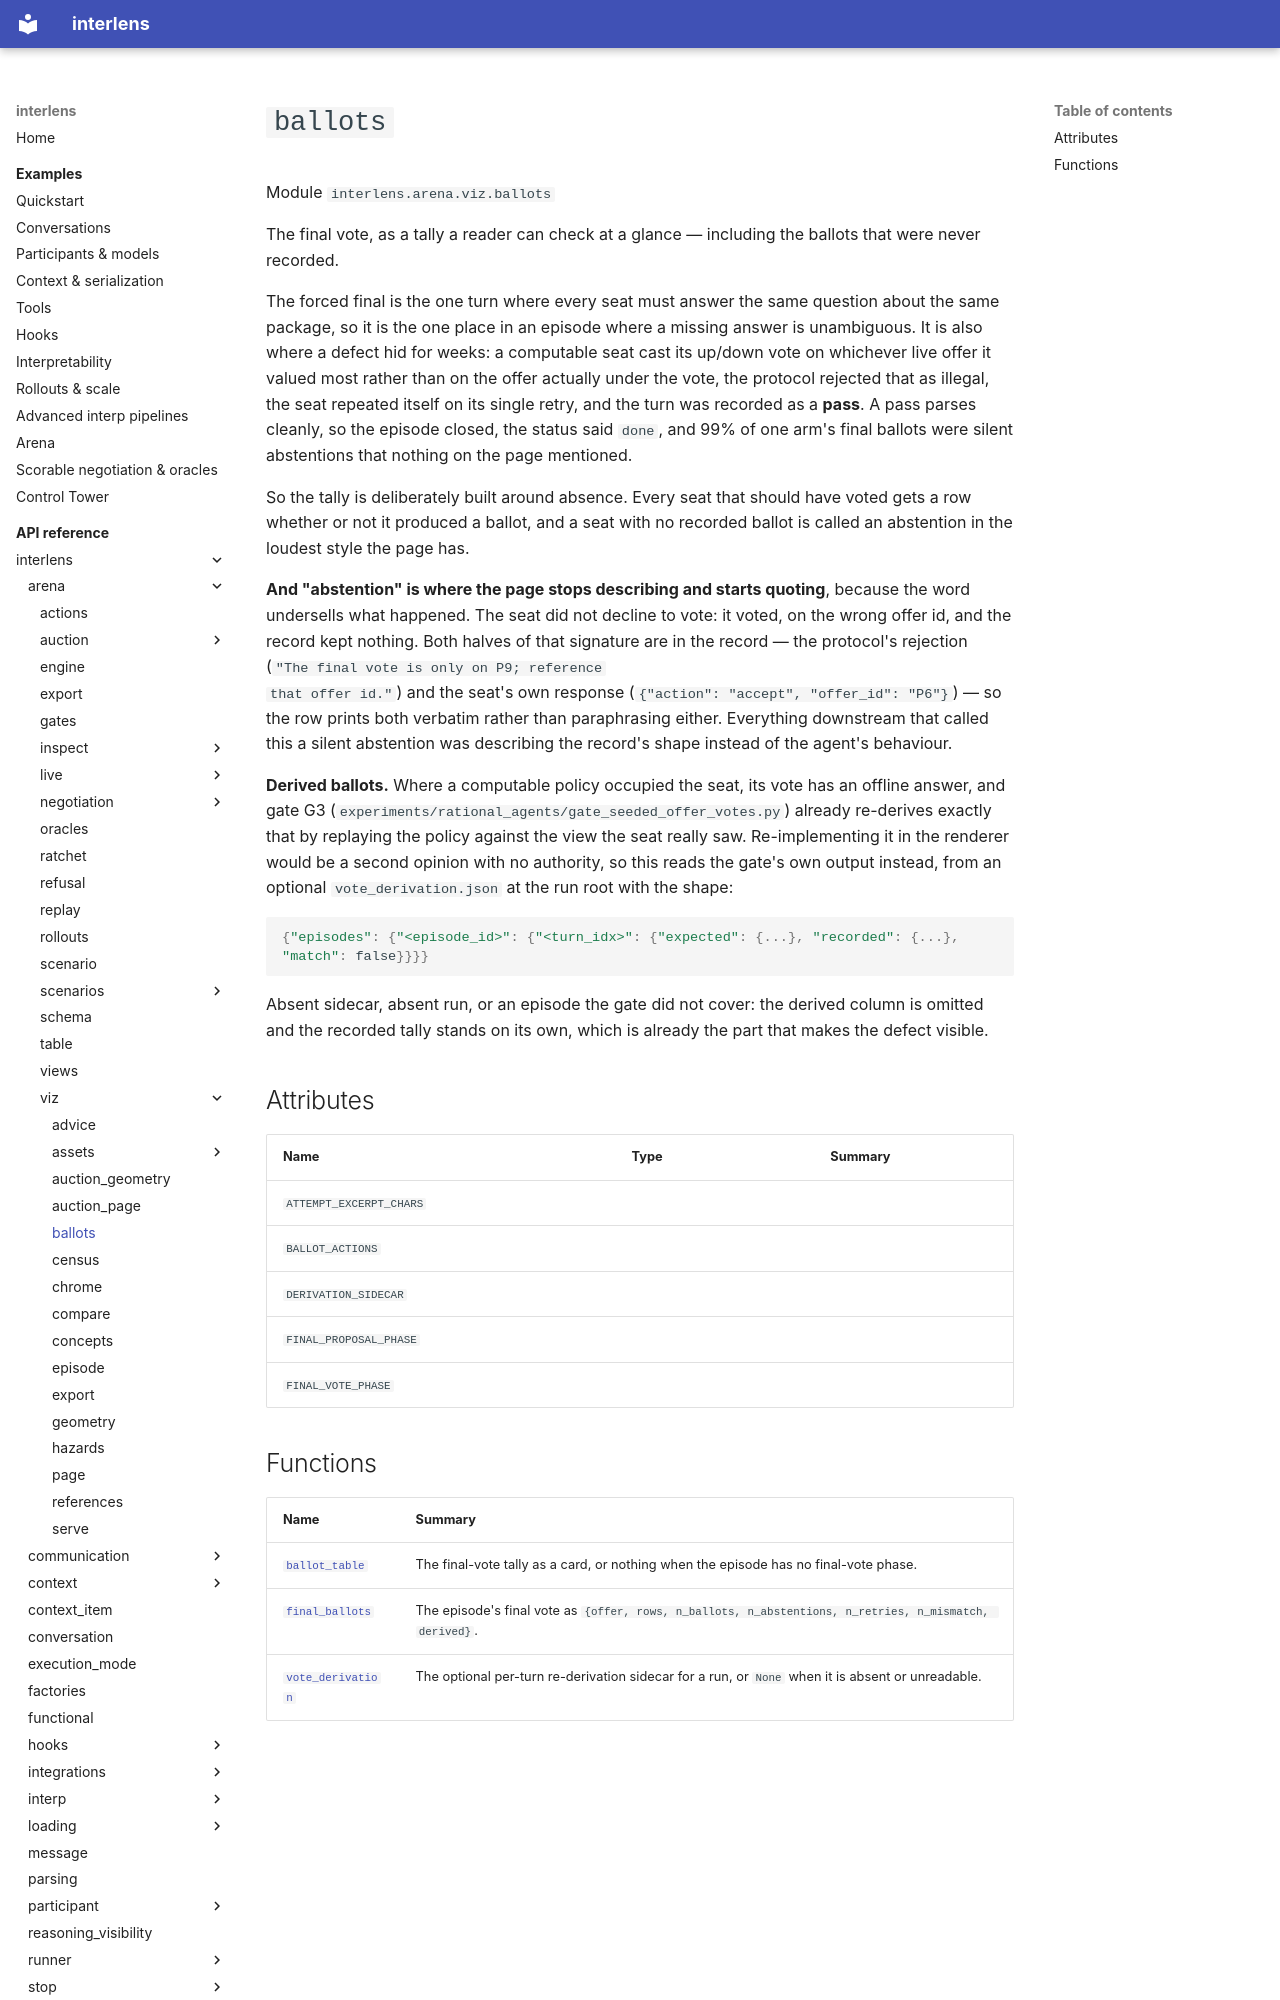

repository: Sid-MB/interlens · page: reference/interlens/arena/viz/ballots/index.html · generator: mkdocs

# `ballots`

Module `interlens.arena.viz.ballots`

The final vote, as a tally a reader can check at a glance — including the ballots that were never recorded.

The forced final is the one turn where every seat must answer the same question about the same package, so it is
the one place in an episode where a missing answer is unambiguous. It is also where a defect hid for weeks: a
computable seat cast its up/down vote on whichever live offer it valued most rather than on the offer actually
under the vote, the protocol rejected that as illegal, the seat repeated itself on its single retry, and the turn
was recorded as a **pass**. A pass parses cleanly, so the episode closed, the status said `done`, and 99% of
one arm's final ballots were silent abstentions that nothing on the page mentioned.

So the tally is deliberately built around absence. Every seat that should have voted gets a row whether or not it
produced a ballot, and a seat with no recorded ballot is called an abstention in the loudest style the page has.

**And "abstention" is where the page stops describing and starts quoting**, because the word undersells what
happened. The seat did not decline to vote: it voted, on the wrong offer id, and the record kept nothing. Both
halves of that signature are in the record — the protocol's rejection (`"The final vote is only on P9; reference
that offer id."`) and the seat's own response (`{"action": "accept", "offer_id": "P6"}`) — so the row prints
both verbatim rather than paraphrasing either. Everything downstream that called this a silent abstention was
describing the record's shape instead of the agent's behaviour.

**Derived ballots.** Where a computable policy occupied the seat, its vote has an offline answer, and gate G3
(`experiments/rational_agents/gate_seeded_offer_votes.py`) already re-derives exactly that by replaying the
policy against the view the seat really saw. Re-implementing it in the renderer would be a second opinion with
no authority, so this reads the gate's own output instead, from an optional `vote_derivation.json` at the run
root with the shape:

```python
{"episodes": {"<episode_id>": {"<turn_idx>": {"expected": {...}, "recorded": {...}, "match": false}}}}
```

Absent sidecar, absent run, or an episode the gate did not cover: the derived column is omitted and the recorded
tally stands on its own, which is already the part that makes the defect visible.

## Attributes {#attributes}

| Name | Type | Summary |
|---|---|---|
| `ATTEMPT_EXCERPT_CHARS` |  |  |
| `BALLOT_ACTIONS` |  |  |
| `DERIVATION_SIDECAR` |  |  |
| `FINAL_PROPOSAL_PHASE` |  |  |
| `FINAL_VOTE_PHASE` |  |  |
